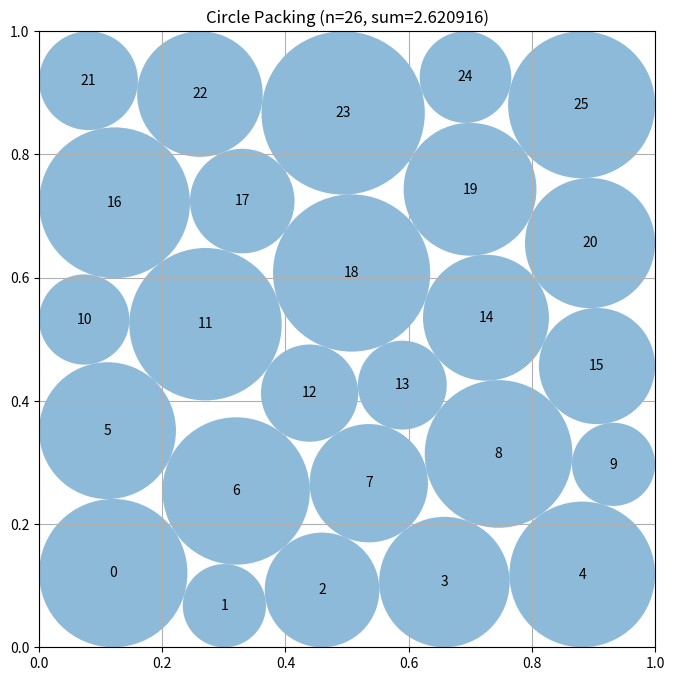

Write the Python code that produced this figure.
# EVOLVE-BLOCK-START
"""LP-polished multistart nonlinear constructor for 26 circles in a unit square."""

import numpy as np


def _radius_lp(centers):
    """Maximize the radius sum for fixed circle centers."""
    n = len(centers)
    border = np.minimum.reduce((
        centers[:, 0], 1.0 - centers[:, 0],
        centers[:, 1], 1.0 - centers[:, 1],
    ))

    try:
        from scipy.optimize import linprog

        pi, pj = np.triu_indices(n, 1)
        distances = np.linalg.norm(centers[pi] - centers[pj], axis=1)

        pair_rows = np.zeros((len(pi), n))
        pair_rows[np.arange(len(pi)), pi] = 1.0
        pair_rows[np.arange(len(pi)), pj] = 1.0
        a_ub = np.vstack((pair_rows, np.eye(n)))
        b_ub = np.concatenate((distances, border))

        result = linprog(
            c=-np.ones(n),
            A_ub=a_ub,
            b_ub=b_ub,
            bounds=[(0.0, 0.5)] * n,
            method="highs",
        )
        if result.success and np.all(np.isfinite(result.x)):
            return np.maximum(result.x, 0.0)
    except Exception:
        pass

    delta = centers[:, None, :] - centers[None, :, :]
    d = np.sqrt(np.sum(delta * delta, axis=2))
    d += np.eye(n) * 10.0
    common = min(float(np.min(border)), 0.5 * float(np.min(d)))
    return np.full(n, max(common, 1e-9))


def _safe_radii(centers, radii):
    """Apply a small numerical safety margin and repair any roundoff excess."""
    radii = np.maximum(np.asarray(radii, dtype=float), 0.0).copy()
    n = len(radii)
    border = np.minimum.reduce((
        centers[:, 0], 1.0 - centers[:, 0],
        centers[:, 1], 1.0 - centers[:, 1],
    ))
    radii = np.minimum(radii, np.maximum(border, 0.0))

    # Scaling only downward means repairing a later pair cannot spoil an
    # already repaired pair.
    for i in range(n):
        for j in range(i + 1, n):
            distance = float(np.linalg.norm(centers[i] - centers[j]))
            total = radii[i] + radii[j]
            if total > distance and total > 0.0:
                factor = distance / total
                radii[i] *= factor
                radii[j] *= factor

    return radii * (1.0 - 3e-9)


def _square_defect(seed, jitter):
    """Five-by-five grid with a twenty-sixth circle in a selected interstice."""
    rng = np.random.default_rng(seed)
    grid = np.array(
        [[0.1 + 0.2 * col, 0.1 + 0.2 * row]
         for row in range(5) for col in range(5)],
        dtype=float,
    )
    gaps = np.array([
        [0.2, 0.2], [0.4, 0.2], [0.6, 0.2], [0.8, 0.2],
        [0.2, 0.4], [0.4, 0.4], [0.6, 0.4], [0.8, 0.4],
        [0.2, 0.6], [0.4, 0.6], [0.6, 0.6], [0.8, 0.6],
        [0.2, 0.8], [0.4, 0.8], [0.6, 0.8], [0.8, 0.8],
    ])
    centers = np.vstack((grid, gaps[seed % len(gaps)]))

    if jitter:
        centers += rng.normal(0.0, jitter, centers.shape)
        # A deterministic shear avoids retaining artificial reflection
        # symmetry in otherwise nearly symmetric random starts.
        centers[:, 0] += (centers[:, 1] - 0.5) * jitter * 0.30
        centers = np.clip(centers, 0.015, 0.985)
    return centers


def _staggered_seed(seed, jitter):
    """A hexagonal-style layered seed, included as a distinct contact graph."""
    rng = np.random.default_rng(1000 + seed)
    rows = []
    ys = np.linspace(0.09, 0.91, 5)
    counts = (5, 5, 6, 5, 5)
    for row, (y, count) in enumerate(zip(ys, counts)):
        if count == 6:
            xs = np.linspace(0.075, 0.925, 6)
        else:
            shift = 0.015 if row % 2 else -0.015
            xs = np.linspace(0.10 + shift, 0.90 + shift, 5)
        rows.extend((x, y) for x in xs)
    centers = np.asarray(rows, dtype=float)
    centers += rng.normal(0.0, jitter, centers.shape)
    return np.clip(centers, 0.012, 0.988)


def _nonlinear_improve(initial_centers, maxiter=650):
    """Jointly optimize all centers and radii with analytic SLSQP derivatives."""
    try:
        from scipy.optimize import minimize
    except Exception:
        return np.asarray(initial_centers, dtype=float).copy()

    centers0 = np.asarray(initial_centers, dtype=float)
    n = len(centers0)
    pi, pj = np.triu_indices(n, 1)
    m = len(pi)
    radii0 = 0.975 * _radius_lp(centers0)
    z0 = np.concatenate((centers0.ravel(), radii0))

    boundary_jac = np.zeros((4 * n, 3 * n))
    for i in range(n):
        x, y, r = 2 * i, 2 * i + 1, 2 * n + i
        boundary_jac[4 * i + 0, x] = 1.0
        boundary_jac[4 * i + 0, r] = -1.0
        boundary_jac[4 * i + 1, x] = -1.0
        boundary_jac[4 * i + 1, r] = -1.0
        boundary_jac[4 * i + 2, y] = 1.0
        boundary_jac[4 * i + 2, r] = -1.0
        boundary_jac[4 * i + 3, y] = -1.0
        boundary_jac[4 * i + 3, r] = -1.0

    def constraints(z):
        c = z[:2 * n].reshape(n, 2)
        r = z[2 * n:]
        boundary = np.empty(4 * n)
        boundary[0::4] = c[:, 0] - r
        boundary[1::4] = 1.0 - c[:, 0] - r
        boundary[2::4] = c[:, 1] - r
        boundary[3::4] = 1.0 - c[:, 1] - r
        delta = c[pi] - c[pj]
        pair = np.sum(delta * delta, axis=1) - (r[pi] + r[pj]) ** 2
        return np.concatenate((boundary, pair))

    def constraint_jacobian(z):
        c = z[:2 * n].reshape(n, 2)
        r = z[2 * n:]
        jac = np.zeros((4 * n + m, 3 * n))
        jac[:4 * n] = boundary_jac

        delta = c[pi] - c[pj]
        sums = r[pi] + r[pj]
        rows = 4 * n + np.arange(m)
        jac[rows, 2 * pi] = 2.0 * delta[:, 0]
        jac[rows, 2 * pi + 1] = 2.0 * delta[:, 1]
        jac[rows, 2 * pj] = -2.0 * delta[:, 0]
        jac[rows, 2 * pj + 1] = -2.0 * delta[:, 1]
        jac[rows, 2 * n + pi] = -2.0 * sums
        jac[rows, 2 * n + pj] = -2.0 * sums
        return jac

    def objective(z):
        return -float(np.sum(z[2 * n:]))

    def objective_jacobian(z):
        grad = np.zeros(3 * n)
        grad[2 * n:] = -1.0
        return grad

    try:
        result = minimize(
            objective,
            z0,
            method="SLSQP",
            jac=objective_jacobian,
            bounds=[(1e-7, 1.0 - 1e-7)] * (2 * n) + [(0.0, 0.5)] * n,
            constraints={
                "type": "ineq",
                "fun": constraints,
                "jac": constraint_jacobian,
            },
            options={"maxiter": maxiter, "ftol": 2e-11, "disp": False},
        )
        candidate = result.x[:2 * n].reshape(n, 2)
        if np.all(np.isfinite(candidate)):
            return np.clip(candidate, 1e-7, 1.0 - 1e-7)
    except Exception:
        pass

    return centers0.copy()


def construct_packing():
    """Construct a valid high-sum packing of 26 circles in the unit square."""
    best_centers = None
    best_radii = None
    best_score = -np.inf

    starts = [
        ("square", 0, 0.000), ("square", 1, 0.008),
        ("square", 6, 0.013), ("square", 11, 0.018),
        ("square", 14, 0.023), ("square", 9, 0.029),
        ("square", 3, 0.035), ("square", 12, 0.042),
        ("square", 7, 0.050), ("square", 15, 0.058),
        ("staggered", 2, 0.012), ("staggered", 8, 0.024),
        ("staggered", 13, 0.038), ("staggered", 17, 0.052),
    ]

    for family, seed, jitter in starts:
        if family == "square":
            initial = _square_defect(seed, jitter)
        else:
            initial = _staggered_seed(seed, jitter)

        first = _nonlinear_improve(initial, maxiter=650)
        first_radii = _safe_radii(first, _radius_lp(first))
        first_score = float(np.sum(first_radii))

        # LP sizing after the first solve exposes radius slack.  A fresh
        # nonlinear run then allows the contact graph to change around that
        # polished fixed-center packing.
        second = _nonlinear_improve(first, maxiter=900)

        for centers in (initial, first, second):
            radii = _safe_radii(centers, _radius_lp(centers))
            score = float(np.sum(radii))
            if score > best_score:
                best_score = score
                best_centers = centers.copy()
                best_radii = radii.copy()

        if first_score > best_score:
            best_score = first_score
            best_centers = first.copy()
            best_radii = first_radii.copy()

    return best_centers, best_radii, float(np.sum(best_radii))


# EVOLVE-BLOCK-END


# This part remains fixed (not evolved)
def run_packing():
    """Run the circle packing constructor for n=26"""
    centers, radii, sum_radii = construct_packing()
    return centers, radii, sum_radii


def visualize(centers, radii):
    """
    Visualize the circle packing

    Args:
        centers: np.array of shape (n, 2) with (x, y) coordinates
        radii: np.array of shape (n) with radius of each circle
    """
    import matplotlib.pyplot as plt
    from matplotlib.patches import Circle

    fig, ax = plt.subplots(figsize=(8, 8))

    # Draw unit square
    ax.set_xlim(0, 1)
    ax.set_ylim(0, 1)
    ax.set_aspect("equal")
    ax.grid(True)

    # Draw circles
    for i, (center, radius) in enumerate(zip(centers, radii)):
        circle = Circle(center, radius, alpha=0.5)
        ax.add_patch(circle)
        ax.text(center[0], center[1], str(i), ha="center", va="center")

    plt.title(f"Circle Packing (n={len(centers)}, sum={sum(radii):.6f})")
    plt.show()


if __name__ == "__main__":
    centers, radii, sum_radii = run_packing()
    print(f"Sum of radii: {sum_radii}")
    # AlphaEvolve improved this to 2.635

    # Uncomment to visualize:
    visualize(centers, radii)
